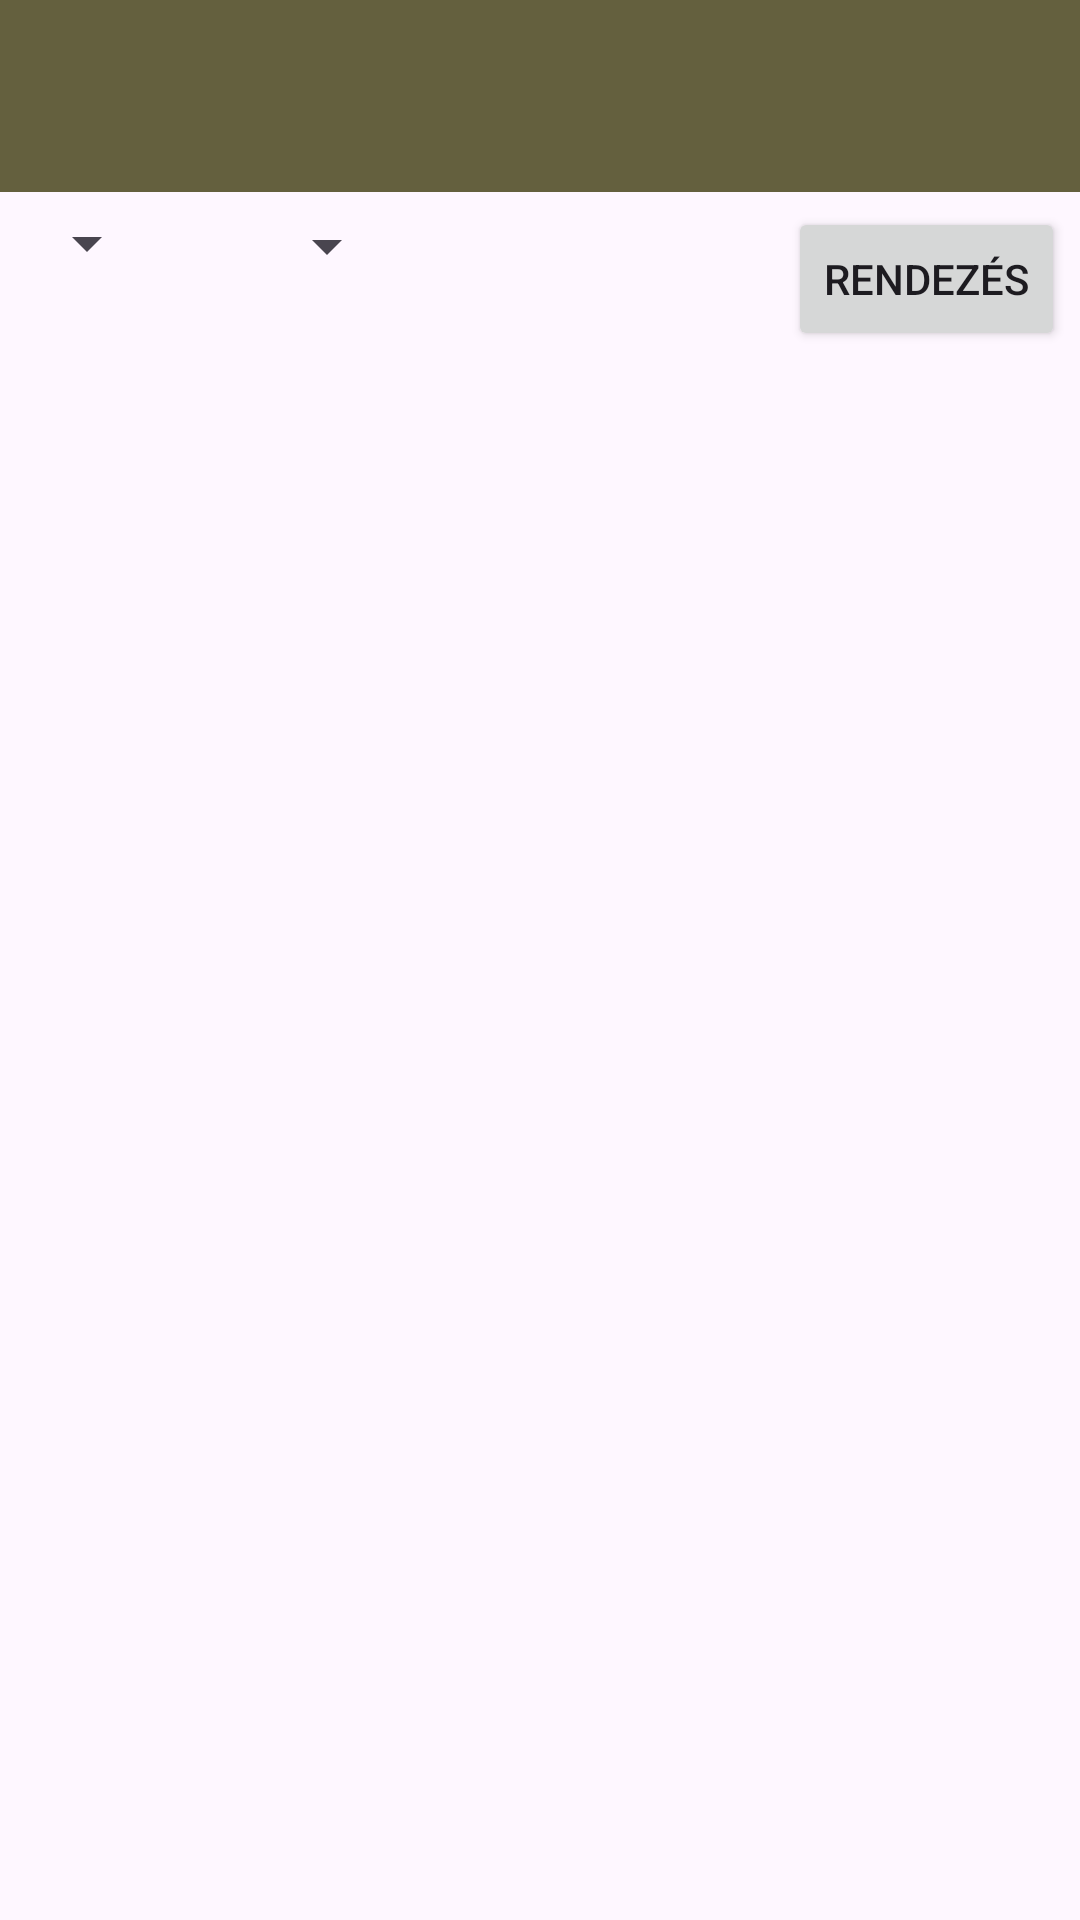

Android layout source for this screen:
<!-- AndroidManifest.xml: application theme Theme.LotyintsdApp -->
<!-- res/layout/activity_shop_list.xml -->
<?xml version="1.0" encoding="utf-8"?>
<RelativeLayout xmlns:android="http://schemas.android.com/apk/res/android"
    xmlns:tools="http://schemas.android.com/tools"
    android:layout_width="match_parent"
    android:layout_height="match_parent"
    android:paddingBottom="10dp"
    tools:context=".ShopListActivity">


    
    <LinearLayout
        android:id="@+id/headerLayout"
        android:layout_width="match_parent"
        android:layout_height="wrap_content"
        android:orientation="horizontal"
        >

        
        <androidx.appcompat.widget.Toolbar
            android:id="@+id/toolbar"
            android:layout_width="match_parent"
            android:layout_height="match_parent"
            android:background="?attr/colorPrimary" />

    </LinearLayout>

    <Spinner
        android:id="@+id/sort_spinner"
        android:layout_width="wrap_content"
        android:layout_height="wrap_content"
        android:layout_below="@id/headerLayout"
        android:layout_marginStart="5dp"
        android:layout_marginTop="5dp"
        android:layout_marginEnd="5dp" />


    <Spinner
        android:id="@+id/limit"
        android:layout_width="wrap_content"
        android:layout_height="wrap_content"


        android:layout_below="@+id/headerLayout"
        android:layout_marginStart="27dp"
        android:layout_marginTop="6dp"
        android:layout_marginEnd="5dp"
        android:layout_toEndOf="@+id/sort_spinner" />

    <Button
        android:id="@+id/sort_button"
        android:layout_width="wrap_content"
        android:layout_height="wrap_content"
        android:layout_below="@id/headerLayout"
        android:layout_alignParentEnd="true"
        android:layout_marginTop="5dp"
        android:layout_marginEnd="5dp"
        android:text="Rendezés" />

    <androidx.recyclerview.widget.RecyclerView
        android:id="@+id/recyclerView"
        android:layout_width="match_parent"
        android:layout_height="match_parent"
        android:layout_below="@+id/sort_button"
        android:layout_marginTop="8dp"
        android:layout_marginLeft="5dp"
        android:layout_marginRight="5dp"
        android:scrollbars="vertical" />




</RelativeLayout>
<!-- resources referenced by this layout -->
<resources>
  <style name="Theme.LotyintsdApp" parent="Base.Theme.LotyintsdApp" />
  <style name="Base.Theme.LotyintsdApp" parent="Theme.Material3.DayNight.NoActionBar">
          <item name="colorPrimary">@color/main</item>
          <item name="colorPrimaryVariant">@color/main</item>
          <item name="colorOnPrimary">@color/white</item>
          
          <item name="colorSecondary">@color/teal_200</item>
          <item name="colorOnSecondary">@color/black</item>
          
          <item name="android:statusBarColor" tools:targetApi="l">?attr/colorPrimaryVariant</item>
      </style>
  <color name="main">#64603E</color>
  <color name="white">#FFFFFFFF</color>
  <color name="teal_200">#FFC32A</color>
  <color name="black">#FF000000</color>
</resources>
